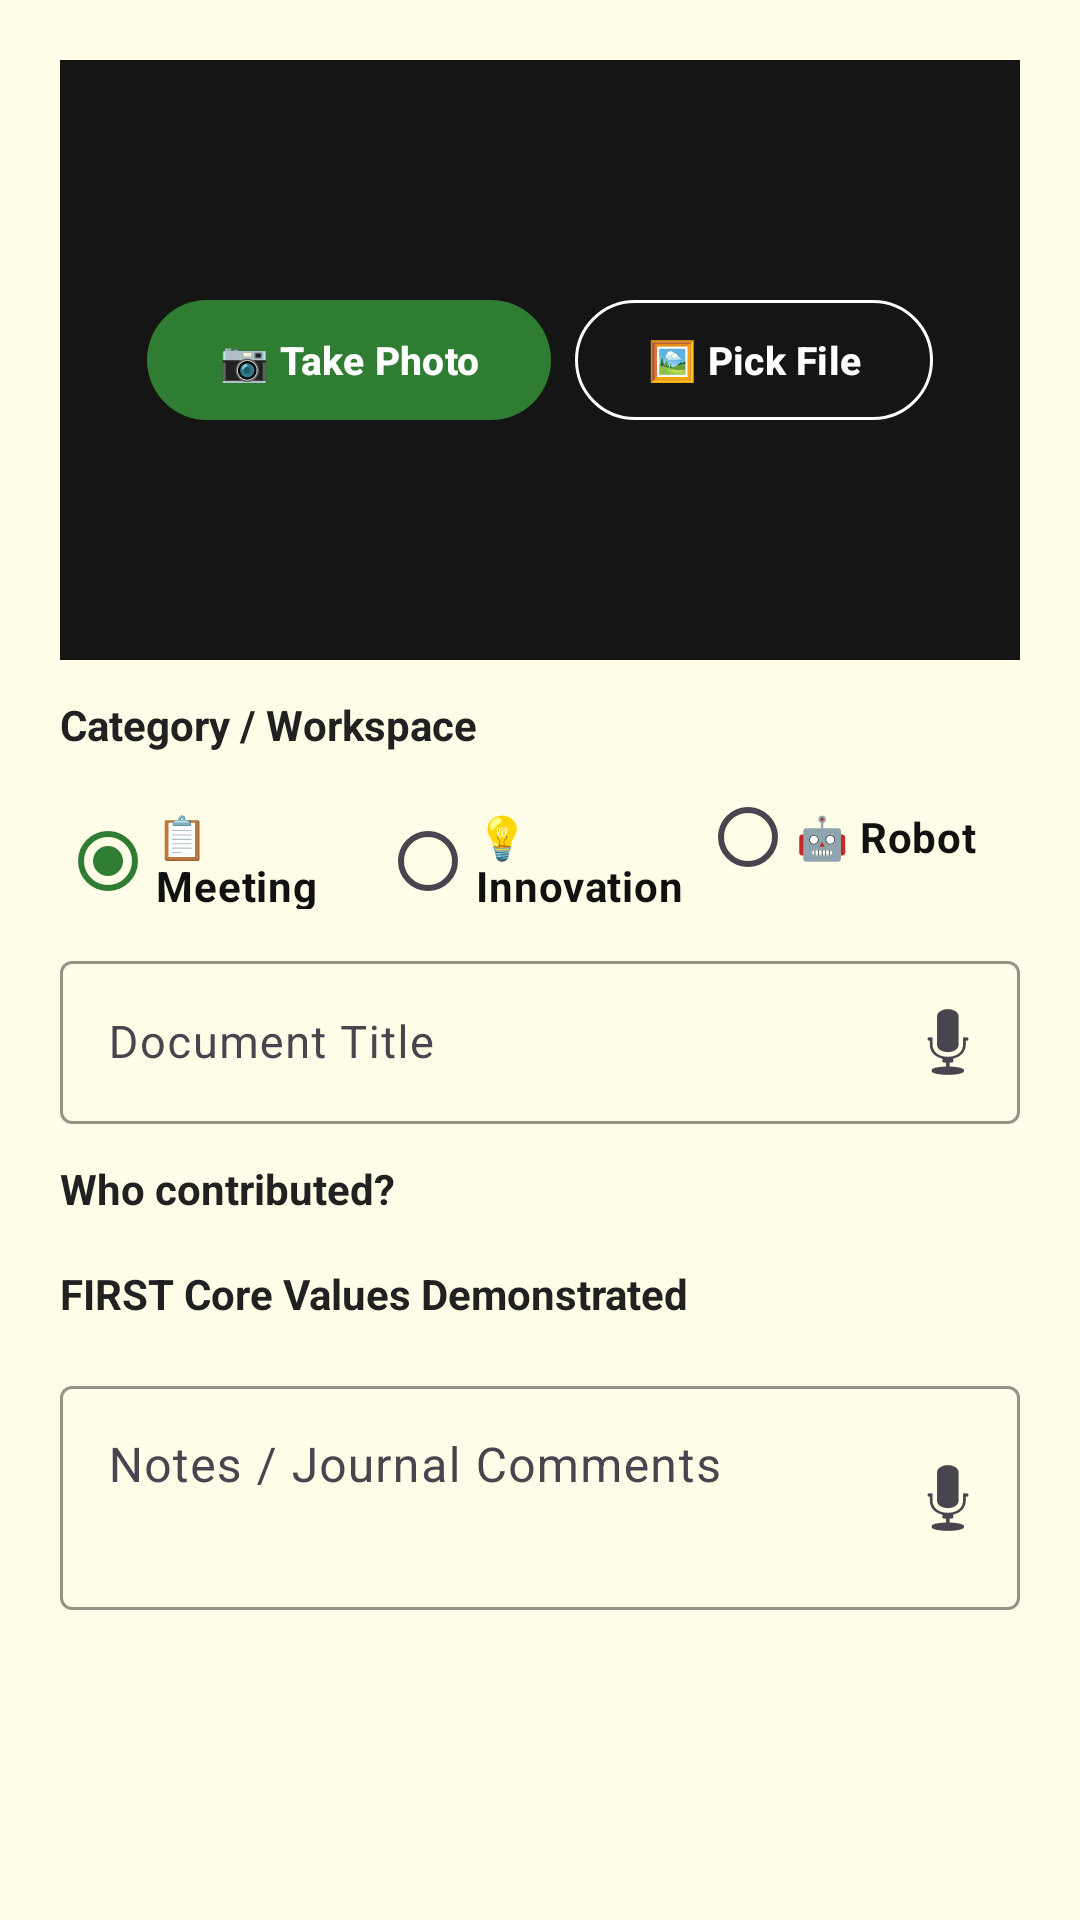

Android layout source for this screen:
<!-- AndroidManifest.xml: application theme Theme.CommitCrew -->
<!-- res/layout/dialog_snap_note.xml -->
<?xml version="1.0" encoding="utf-8"?>

<ScrollView xmlns:android="http://schemas.android.com/apk/res/android"
    xmlns:app="http://schemas.android.com/apk/res-auto"
    android:layout_width="match_parent"
    android:layout_height="wrap_content"
    android:fillViewport="true"
    android:background="#FFFDE7">

    <LinearLayout
        android:layout_width="match_parent"
        android:layout_height="wrap_content"
        android:orientation="vertical"
        android:padding="20dp">

        
        <FrameLayout
            android:layout_width="match_parent"
            android:layout_height="200dp"
            android:layout_marginBottom="12dp"
            android:background="#212121">

            <ImageView
                android:id="@+id/dialogImagePreview"
                android:layout_width="match_parent"
                android:layout_height="match_parent"
                android:scaleType="centerInside"
                android:contentDescription="Preview" />

            <TextView
                android:id="@+id/dialogTextPreview"
                android:layout_width="match_parent"
                android:layout_height="match_parent"
                android:padding="12dp"
                android:textSize="13sp"
                android:textColor="#FFFFFF"
                android:visibility="gone" />

            <TextView
                android:id="@+id/dialogFileTypeIcon"
                android:layout_width="match_parent"
                android:layout_height="match_parent"
                android:gravity="center"
                android:textSize="40sp"
                android:textColor="#FFFFFF"
                android:visibility="gone" />

            
            <LinearLayout
                android:id="@+id/dialogActionOverlay"
                android:layout_width="match_parent"
                android:layout_height="match_parent"
                android:gravity="center"
                android:orientation="horizontal"
                android:padding="12dp"
                android:background="#60000000">

                <com.google.android.material.button.MaterialButton
                    android:id="@+id/dialogBtnTakePhoto"
                    style="@style/Widget.Material3.Button"
                    android:layout_width="wrap_content"
                    android:layout_height="48dp"
                    android:text="📷 Take Photo"
                    android:textSize="13sp"
                    android:textStyle="bold"
                    android:layout_marginEnd="8dp" />

                <com.google.android.material.button.MaterialButton
                    android:id="@+id/dialogBtnPickFile"
                    style="@style/Widget.Material3.Button.OutlinedButton"
                    android:layout_width="wrap_content"
                    android:layout_height="48dp"
                    android:text="🖼️ Pick File"
                    android:textSize="13sp"
                    android:textStyle="bold"
                    android:textColor="#FFFFFF"
                    app:strokeColor="#FFFFFF" />

            </LinearLayout>
        </FrameLayout>

        
        <com.google.android.material.button.MaterialButton
            android:id="@+id/dialogBtnTranscribeText"
            style="@style/Widget.Material3.Button.OutlinedButton"
            android:layout_width="match_parent"
            android:layout_height="44dp"
            android:text="✨ Transcribe Text from Photo (OCR)"
            android:textSize="13sp"
            android:textStyle="bold"
            android:visibility="gone"
            android:layout_marginBottom="12dp" />

        
        <TextView
            android:layout_width="match_parent"
            android:layout_height="wrap_content"
            android:text="Category / Workspace"
            android:textSize="14sp"
            android:textStyle="bold"
            android:textColor="#212121"
            android:paddingBottom="4dp" />

        <RadioGroup
            android:id="@+id/dialogCategoryGroup"
            android:layout_width="match_parent"
            android:layout_height="wrap_content"
            android:orientation="horizontal"
            android:layout_marginBottom="12dp">

            <RadioButton
                android:id="@+id/dialogRadioMeeting"
                android:layout_width="0dp"
                android:layout_height="wrap_content"
                android:layout_weight="1"
                android:text="📋 Meeting"
                android:textColor="#111111"
                android:textStyle="bold"
                android:checked="true" />

            <RadioButton
                android:id="@+id/dialogRadioInnovation"
                android:layout_width="0dp"
                android:layout_height="wrap_content"
                android:layout_weight="1"
                android:text="💡 Innovation"
                android:textColor="#111111"
                android:textStyle="bold" />

            <RadioButton
                android:id="@+id/dialogRadioDesign"
                android:layout_width="0dp"
                android:layout_height="wrap_content"
                android:layout_weight="1"
                android:text="🤖 Robot"
                android:textColor="#111111"
                android:textStyle="bold" />
        </RadioGroup>

        
        <com.google.android.material.textfield.TextInputLayout
            android:id="@+id/dialogLayoutDocTitle"
            android:layout_width="match_parent"
            android:layout_height="wrap_content"
            android:hint="Document Title"
            app:hintTextColor="#212121"
            app:boxStrokeColor="#212121"
            app:endIconMode="custom"
            app:endIconDrawable="@android:drawable/ic_btn_speak_now"
            android:layout_marginBottom="12dp">

            <com.google.android.material.textfield.TextInputEditText
                android:id="@+id/dialogInputDocTitle"
                android:layout_width="match_parent"
                android:layout_height="wrap_content"
                android:textColor="#111111"
                android:textSize="15sp"
                android:inputType="text" />
        </com.google.android.material.textfield.TextInputLayout>

        
        <TextView
            android:layout_width="match_parent"
            android:layout_height="wrap_content"
            android:text="Who contributed?"
            android:textSize="14sp"
            android:textStyle="bold"
            android:textColor="#212121"
            android:paddingBottom="4dp" />

        <com.google.android.material.chip.ChipGroup
            android:id="@+id/dialogContributorChips"
            android:layout_width="match_parent"
            android:layout_height="wrap_content"
            android:layout_marginBottom="12dp"
            app:singleSelection="false" />

        
        <TextView
            android:layout_width="match_parent"
            android:layout_height="wrap_content"
            android:text="FIRST Core Values Demonstrated"
            android:textSize="14sp"
            android:textStyle="bold"
            android:textColor="#212121"
            android:paddingBottom="4dp" />

        <com.google.android.material.chip.ChipGroup
            android:id="@+id/dialogCoreValueChips"
            android:layout_width="match_parent"
            android:layout_height="wrap_content"
            android:layout_marginBottom="12dp"
            app:singleSelection="false" />

        
        <com.google.android.material.textfield.TextInputLayout
            android:id="@+id/dialogLayoutComment"
            android:layout_width="match_parent"
            android:layout_height="wrap_content"
            android:hint="Notes / Journal Comments"
            app:hintTextColor="#212121"
            app:boxStrokeColor="#212121"
            app:endIconMode="custom"
            app:endIconDrawable="@android:drawable/ic_btn_speak_now"
            android:layout_marginBottom="16dp">

            <com.google.android.material.textfield.TextInputEditText
                android:id="@+id/dialogInputComment"
                android:layout_width="match_parent"
                android:layout_height="wrap_content"
                android:minLines="2"
                android:gravity="top"
                android:textColor="#111111"
                android:inputType="textMultiLine|textCapSentences" />
        </com.google.android.material.textfield.TextInputLayout>

    </LinearLayout>
</ScrollView>
<!-- resources referenced by this layout -->
<resources>
  <style name="Theme.CommitCrew" parent="Theme.Material3.DayNight.NoActionBar">
          <item name="colorPrimary">@color/brand_primary</item>
          <item name="colorOnPrimary">@color/white</item>
          <item name="android:statusBarColor">@color/brand_primary</item>
      </style>
  <color name="brand_primary">#2E7D32</color>
  <color name="white">#FFFFFF</color>
</resources>
